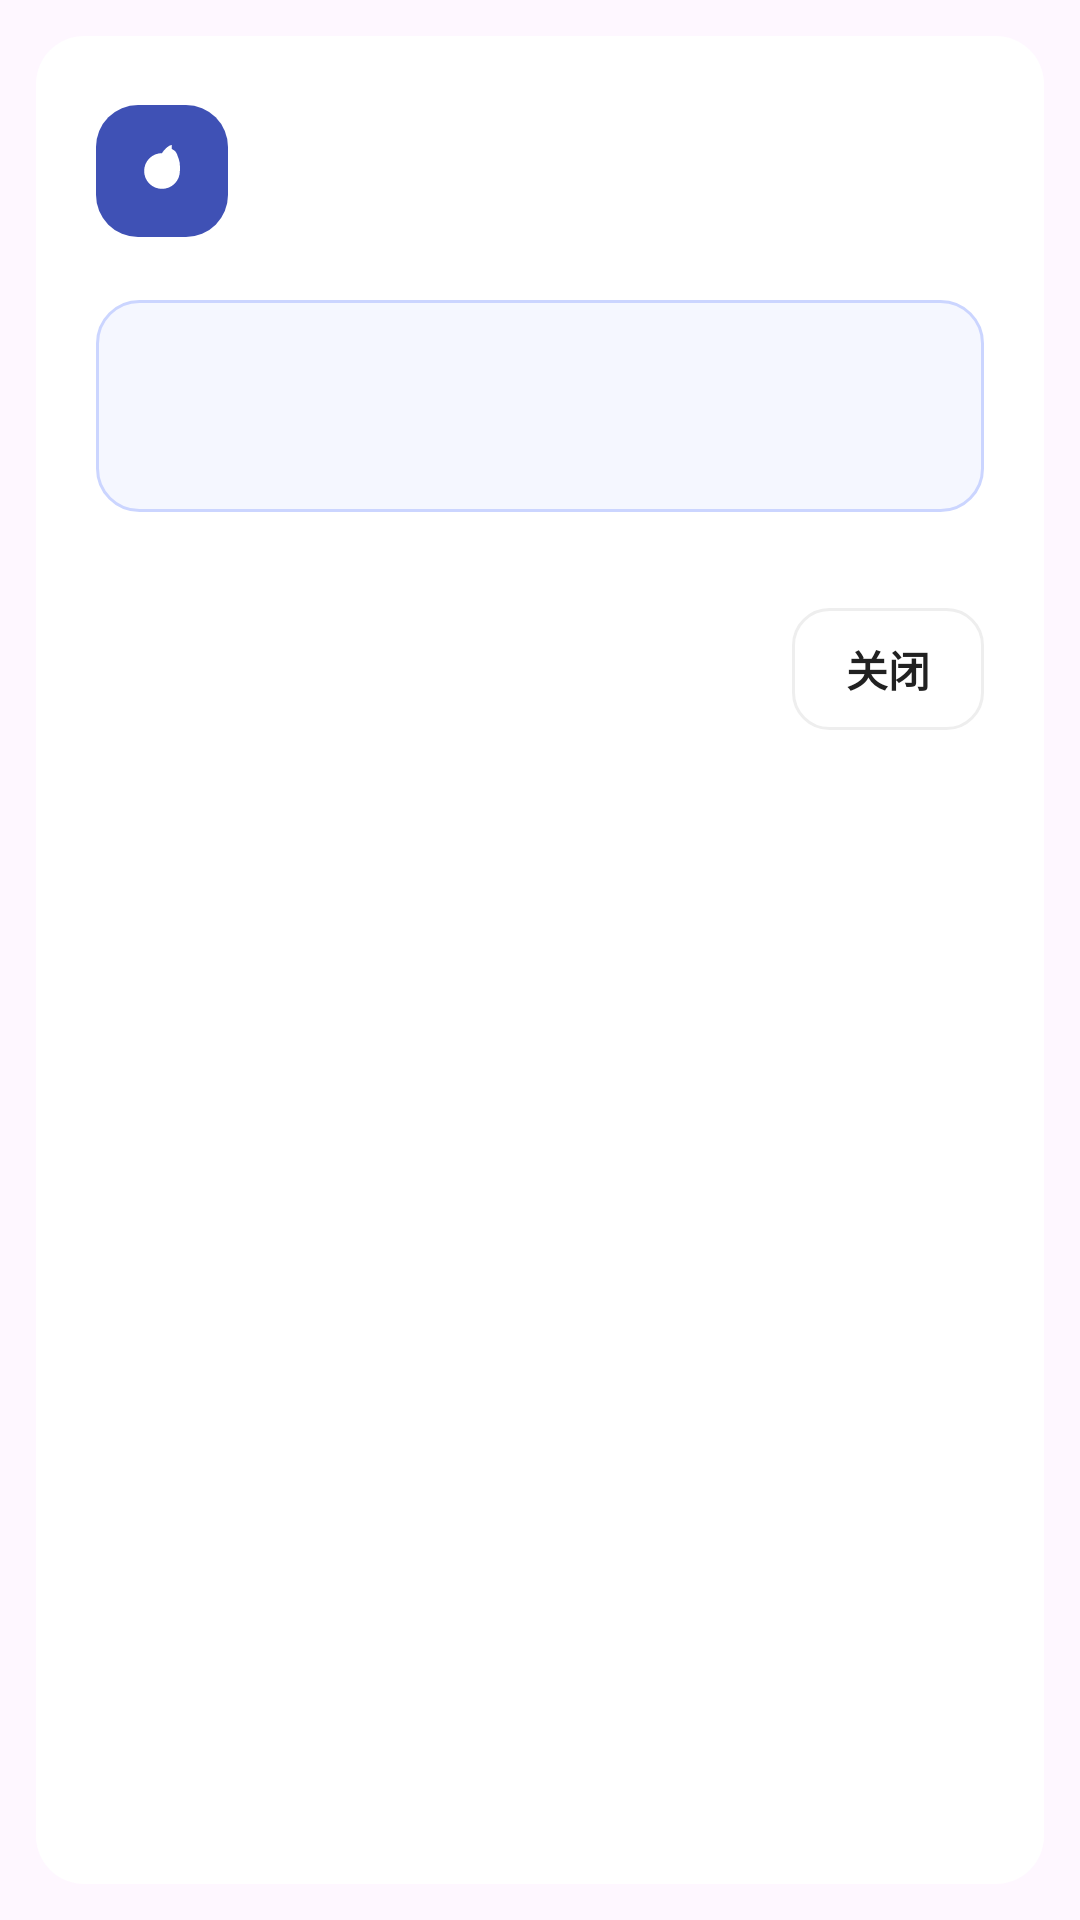

Reconstruct the res/layout file that produces this screen, plus the resources it refers to.
<!-- AndroidManifest.xml: application theme Theme.MyFitnessApp -->
<!-- res/layout/dialog_diet_picker.xml -->
<?xml version="1.0" encoding="utf-8"?>
<ScrollView xmlns:android="http://schemas.android.com/apk/res/android"
    xmlns:app="http://schemas.android.com/apk/res-auto"
    android:layout_width="match_parent"
    android:layout_height="wrap_content"
    android:clipChildren="false"
    android:clipToPadding="false"
    android:fillViewport="true"
    android:padding="12dp">

    <LinearLayout
        android:layout_width="match_parent"
        android:layout_height="wrap_content"
        android:background="@drawable/card_background"
        android:clipChildren="false"
        android:clipToPadding="false"
        android:orientation="vertical"
        android:padding="20dp">

        <LinearLayout
            android:layout_width="match_parent"
            android:layout_height="wrap_content"
            android:gravity="center_vertical"
            android:orientation="horizontal">

            <FrameLayout
                android:layout_width="44dp"
                android:layout_height="44dp"
                android:background="@drawable/dialog_goal_header_icon_bg">

                <ImageView
                    android:layout_width="22dp"
                    android:layout_height="22dp"
                    android:layout_gravity="center"
                    android:src="@drawable/ic_apple"
                    app:tint="@color/white" />
            </FrameLayout>

            <LinearLayout
                android:layout_width="0dp"
                android:layout_height="wrap_content"
                android:layout_marginStart="12dp"
                android:layout_weight="1"
                android:orientation="vertical">

                <TextView
                    android:id="@+id/tv_diet_picker_title"
                    android:layout_width="match_parent"
                    android:layout_height="wrap_content"
                    android:textColor="@color/text_primary"
                    android:textSize="20sp"
                    android:textStyle="bold" />

                <TextView
                    android:id="@+id/tv_diet_picker_subtitle"
                    android:layout_width="match_parent"
                    android:layout_height="wrap_content"
                    android:layout_marginTop="4dp"
                    android:textColor="@color/text_secondary"
                    android:textSize="14sp" />
            </LinearLayout>
        </LinearLayout>

        <LinearLayout
            android:layout_width="match_parent"
            android:layout_height="wrap_content"
            android:layout_marginTop="18dp"
            android:background="@drawable/health_dialog_preview_bg"
            android:orientation="vertical"
            android:padding="14dp">

            <TextView
                android:id="@+id/tv_diet_picker_preview_title"
                android:layout_width="match_parent"
                android:layout_height="wrap_content"
                android:textColor="@color/health_action_text"
                android:textSize="14sp"
                android:textStyle="bold" />

            <TextView
                android:id="@+id/tv_diet_picker_preview_summary"
                android:layout_width="match_parent"
                android:layout_height="wrap_content"
                android:layout_marginTop="6dp"
                android:textColor="@color/text_secondary"
                android:textSize="13sp" />
        </LinearLayout>

        <LinearLayout
            android:id="@+id/layout_diet_picker_options"
            android:layout_width="match_parent"
            android:layout_height="wrap_content"
            android:layout_marginTop="12dp"
            android:orientation="vertical" />

        <LinearLayout
            android:layout_width="match_parent"
            android:layout_height="wrap_content"
            android:layout_marginTop="20dp"
            android:gravity="end"
            android:orientation="horizontal">

            <TextView
                android:id="@+id/btn_diet_picker_close"
                android:layout_width="wrap_content"
                android:layout_height="wrap_content"
                android:background="@drawable/dialog_goal_secondary_btn_bg"
                android:paddingLeft="18dp"
                android:paddingTop="10dp"
                android:paddingRight="18dp"
                android:paddingBottom="10dp"
                android:text="@string/diet_tools_close"
                android:textColor="@color/text_primary"
                android:textSize="14sp"
                android:textStyle="bold" />
        </LinearLayout>
    </LinearLayout>
</ScrollView>
<!-- resources referenced by this layout -->
<resources>
  <color name="health_action_text">#3F51B5</color>
  <color name="text_primary">#212121</color>
  <color name="text_secondary">#757575</color>
  <color name="white">#FFFFFFFF</color>
  <!-- drawable card_background (drawable) -->
  <?xml version="1.0" encoding="utf-8"?>
  <shape xmlns:android="http://schemas.android.com/apk/res/android"
      android:shape="rectangle">
      <solid android:color="@color/card_background" />
      <corners android:radius="16dp" />
  </shape>
  <!-- drawable dialog_goal_header_icon_bg (drawable) -->
  <?xml version="1.0" encoding="utf-8"?>
  <shape xmlns:android="http://schemas.android.com/apk/res/android"
      android:shape="rectangle">
      <solid android:color="@color/indigo_primary" />
      <corners android:radius="14dp" />
  </shape>
  <!-- drawable dialog_goal_secondary_btn_bg (drawable) -->
  <?xml version="1.0" encoding="utf-8"?>
  <shape xmlns:android="http://schemas.android.com/apk/res/android"
      android:shape="rectangle">
      <solid android:color="@color/card_background" />
      <corners android:radius="12dp" />
      <stroke
          android:width="1dp"
          android:color="@color/gray_200" />
  </shape>
  <!-- drawable health_dialog_preview_bg (drawable) -->
  <?xml version="1.0" encoding="utf-8"?>
  <shape xmlns:android="http://schemas.android.com/apk/res/android"
      android:shape="rectangle">
      <solid android:color="@color/health_dialog_preview_fill" />
      <corners android:radius="14dp" />
      <stroke
          android:width="1dp"
          android:color="@color/health_dialog_preview_stroke" />
  </shape>
  <!-- drawable ic_apple (drawable) -->
  <?xml version="1.0" encoding="utf-8"?>
  <vector xmlns:android="http://schemas.android.com/apk/res/android"
      android:width="24dp"
      android:height="24dp"
      android:viewportWidth="24"
      android:viewportHeight="24">
      <path
          android:fillColor="#E74C3C"
          android:pathData="M18.5,12c0,3.59 -2.91,6.5 -6.5,6.5S5.5,15.59 5.5,12S8.41,5.5 12,5.5c0,0 1.5,-2.5 3.5,-3v1.5c0,0 1.5,0.5 2,2c0.5,1.5 1,2.5 1,4z" />
  </vector>
  <string name="diet_tools_close">关闭</string>
  <style name="Theme.MyFitnessApp" parent="Base.Theme.MyFitnessApp" />
  <color name="card_background">#FFFFFF</color>
  <color name="indigo_primary">#3F51B5</color>
  <color name="gray_200">#EEEEEE</color>
  <color name="health_dialog_preview_fill">#F5F7FF</color>
  <color name="health_dialog_preview_stroke">#CBD5FF</color>
  <style name="Base.Theme.MyFitnessApp" parent="Theme.Material3.DayNight.NoActionBar">
          <item name="materialCalendarTheme">@style/ThemeOverlay.MyFitnessApp.MaterialCalendar</item>
          <item name="materialTimePickerTheme">@style/ThemeOverlay.MyFitnessApp.MaterialTimePicker</item>
      </style>
  <style name="ThemeOverlay.MyFitnessApp.MaterialCalendar" parent="ThemeOverlay.Material3.MaterialCalendar">
          <item name="colorPrimary">@color/health_action_text</item>
          <item name="colorOnPrimary">@color/white</item>
          <item name="colorSurface">@color/card_background</item>
          <item name="colorOnSurface">@color/text_primary</item>
          <item name="colorOnSurfaceVariant">@color/text_secondary</item>
      </style>
  <style name="ThemeOverlay.MyFitnessApp.MaterialTimePicker" parent="ThemeOverlay.Material3.MaterialTimePicker">
          <item name="colorPrimary">@color/health_action_text</item>
          <item name="colorOnPrimary">@color/white</item>
          <item name="colorSurface">@color/card_background</item>
          <item name="colorOnSurface">@color/text_primary</item>
          <item name="colorOnSurfaceVariant">@color/text_secondary</item>
      </style>
</resources>
